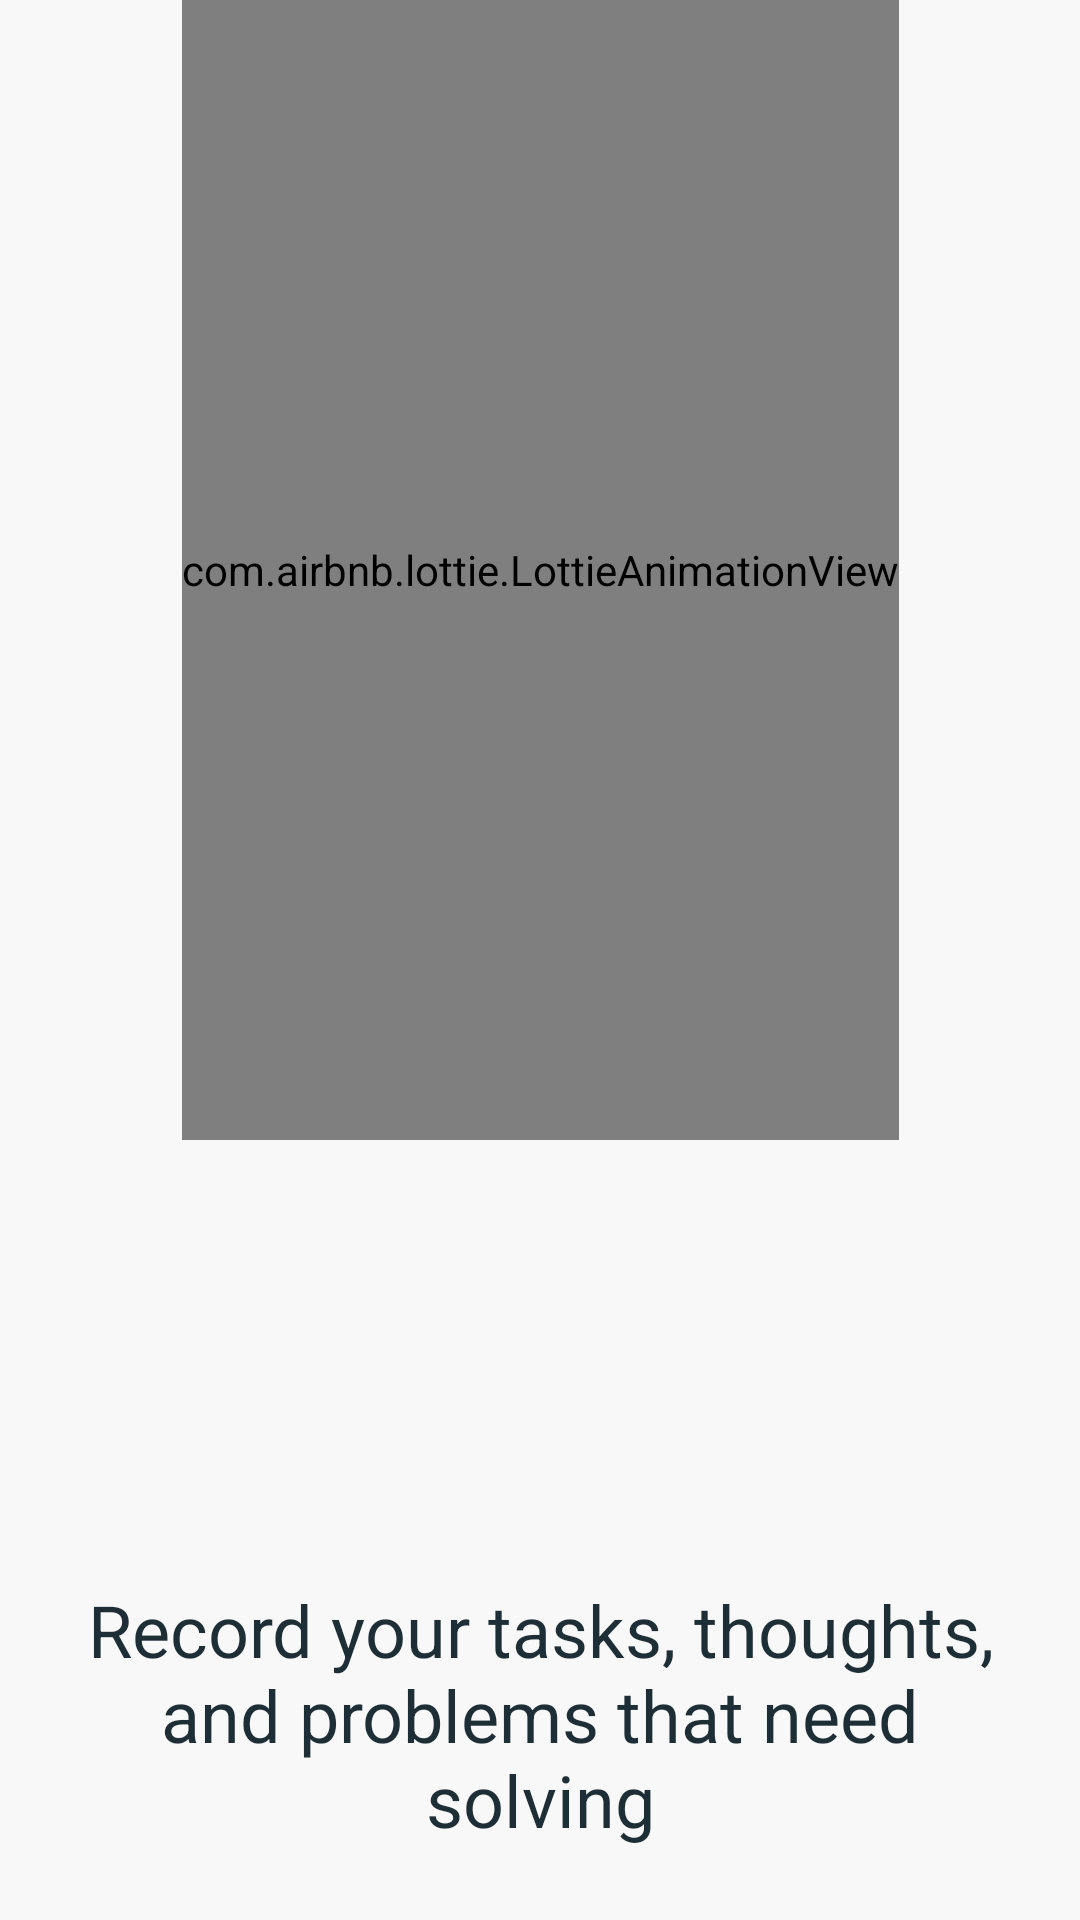

Reconstruct the res/layout file that produces this screen, plus the resources it refers to.
<!-- AndroidManifest.xml: application theme AppTheme -->
<!-- res/layout/fragment_intro_01.xml -->
<?xml version="1.0" encoding="utf-8"?>
<layout xmlns:android="http://schemas.android.com/apk/res/android"
    xmlns:app="http://schemas.android.com/apk/res-auto"
    xmlns:tools="http://schemas.android.com/tools">

    <data>

    </data>

    <androidx.constraintlayout.widget.ConstraintLayout
        android:layout_width="match_parent"
        android:layout_height="match_parent"
        android:background="@color/Color_Background"
        tools:context=".fragment.intro.Intro_01_Fragment">

        <com.airbnb.lottie.LottieAnimationView
            android:id="@+id/lottieAnimationView"
            android:layout_width="wrap_content"
            android:layout_height="380dp"
            android:scaleType="fitXY"
            app:layout_constraintEnd_toEndOf="parent"
            app:layout_constraintStart_toStartOf="parent"
            app:layout_constraintTop_toTopOf="parent"
            app:layout_constraintVertical_bias="0.25"
            app:lottie_autoPlay="true"
            app:lottie_loop="true"
            app:lottie_rawRes="@raw/intro01" />

        <TextView
            style="@style/NUNITO_SEMIBLOD"
            android:layout_marginBottom="24dp"
            android:layout_marginHorizontal="24dp"
            android:layout_width="match_parent"
            android:layout_height="wrap_content"
            android:textSize="24sp"
            android:textColor="@color/text_color"
            android:gravity="center"
            app:layout_constraintBottom_toBottomOf="parent"
            android:text="@string/intro01"/>



    </androidx.constraintlayout.widget.ConstraintLayout>
</layout>
<!-- resources referenced by this layout -->
<resources>
  <color name="Color_Background">#F8F8F8</color>
  <color name="text_color">#1E2E36</color>
  <string name="intro01">Record your tasks, thoughts, and problems that need solving</string>
  <style name="NUNITO_SEMIBLOD">
          <item name="fontFamily">@font/nunito_semibold</item>
      </style>
  <style name="AppTheme" parent="Base.AppTheme">
          <item name="colorPrimaryDark">@color/Black</item>
          <item name="colorPrimary">@color/LightBlue500</item>
          <item name="alternateFabTint">@color/LightBlue500</item>
          <item name="alternateFabBackground">@color/Blue50</item>
      </style>
  <style name="Base.AppTheme" parent="Theme.MaterialComponents.DayNight.NoActionBar">
          <item name="colorSecondary">?attr/colorPrimary</item>
          <item name="colorOnSecondary">?attr/colorOnPrimary</item>
  
          <item name="colorPrimaryDark">?attr/colorSurface</item>
  
          <item name="android:navigationBarColor">@color/Black</item>
  
          <item name="windowActionModeOverlay">true</item>
  
          <item name="textAppearanceButton">@style/TextAppearance.Subtitle2</item>
          <item name="textAppearanceSubtitle2">@style/TextAppearance.Subtitle2</item>
          
          <item name="textAppearanceSubtitle1">@style/TextAppearance.Subtitle1</item>
          <item name="textAppearanceHeadline6">@style/TextAppearance.Headline6</item>
  
          <item name="toolbarStyle">@style/Toolbar</item>
          <item name="chipGroupStyle">@style/ChipGroup</item>
  
          <item name="materialAlertDialogTheme">@style/AlertDialog</item>
      </style>
  <color name="Black">#000000</color>
  <color name="LightBlue500">#804DD7</color>
  <color name="Blue50">#804DD7</color>
  <style name="TextAppearance.Subtitle2" parent="TextAppearance.MaterialComponents.Subtitle2">
          <item name="android:letterSpacing">0.02</item>
      </style>
  <style name="TextAppearance.Subtitle1" parent="TextAppearance.MaterialComponents.Subtitle1">
          <item name="android:letterSpacing">0.02</item>
      </style>
  <style name="TextAppearance.Headline6" parent="TextAppearance.MaterialComponents.Headline6">
          <item name="android:letterSpacing">0.02</item>
      </style>
  <style name="Toolbar" parent="Widget.MaterialComponents.Toolbar.Surface">
          <item name="android:elevation">4dp</item>
          <item name="titleTextAppearance">@style/TextAppearance.Headline6.Toolbar</item>
      </style>
  <style name="ChipGroup" parent="Widget.MaterialComponents.ChipGroup">
          <item name="chipSpacingVertical">8dp</item>
      </style>
  <style name="AlertDialog" parent="ThemeOverlay.MaterialComponents.MaterialAlertDialog">
          <item name="materialAlertDialogTitleTextStyle">@style/AlertDialog.Title</item>
      </style>
  <style name="TextAppearance.Headline6.Toolbar">
          <item name="android:textSize">18sp</item>
      </style>
  <style name="AlertDialog.Title" parent="MaterialAlertDialog.MaterialComponents.Title.Text">
          <item name="android:fontFamily">sans-serif-medium</item>
      </style>
</resources>
